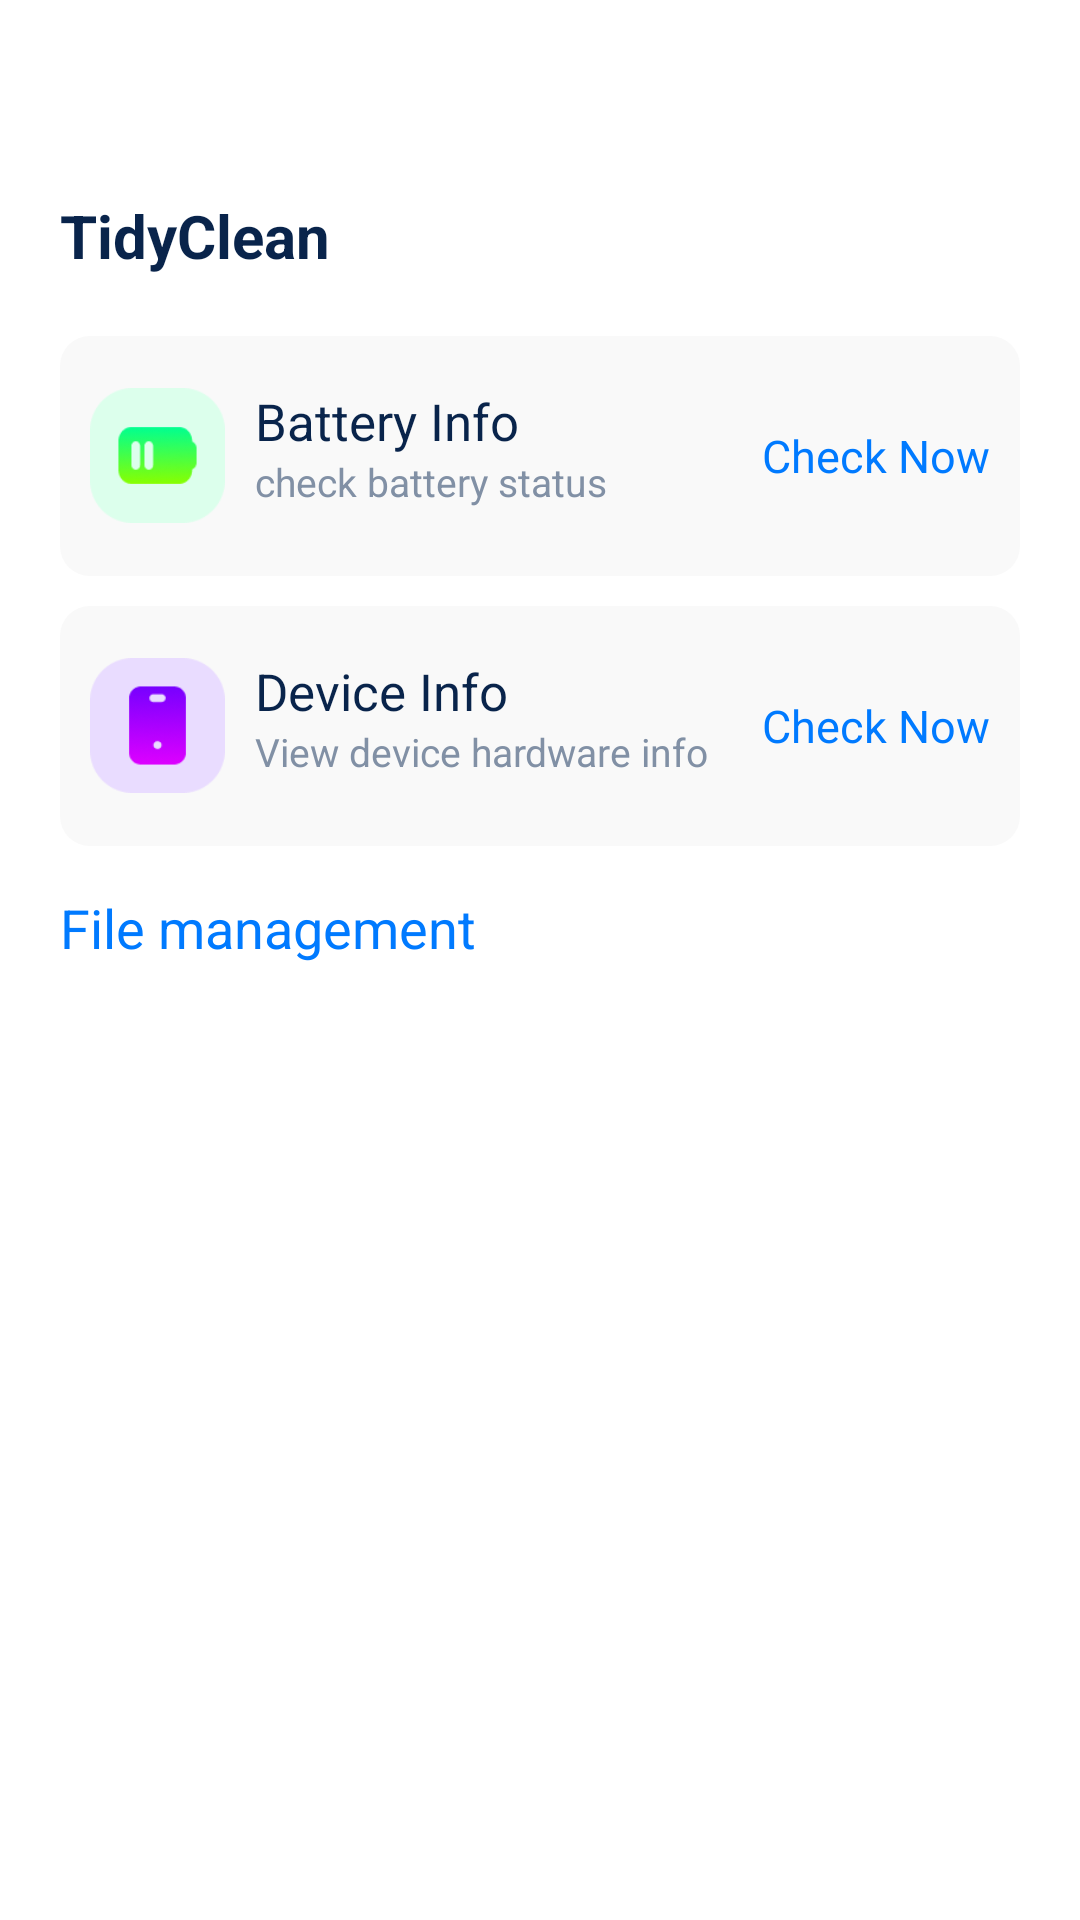

Here is an Android app screen rendered from its layout file. Give the layout XML and the strings, colors and styles it references.
<!-- AndroidManifest.xml: application theme Theme.TidyClean -->
<!-- res/layout/fragment_tool.xml -->
<?xml version="1.0" encoding="utf-8"?>
<LinearLayout
    xmlns:android="http://schemas.android.com/apk/res/android"
    android:layout_width="match_parent"
    android:layout_height="match_parent"
    android:orientation="vertical"
    android:background="@color/white">
    <TextView
        android:id="@+id/tv_title"
        android:layout_width="wrap_content"
        android:layout_height="wrap_content"
        android:layout_marginLeft="20dp"
        android:layout_marginTop="65dp"
        android:text="@string/app_name"
        android:textColor="@color/title_color"
        android:textSize="20sp"
        android:textStyle="bold"/>
    <RelativeLayout
        android:id="@+id/rl_bt"
        android:layout_marginTop="20dp"
        android:layout_marginLeft="20dp"
        android:layout_marginRight="20dp"
        android:paddingLeft="10dp"
        android:paddingRight="10dp"
        android:background="@drawable/info_shape"
        android:layout_width="match_parent"
        android:layout_height="80dp">
        <ImageView
            android:src="@mipmap/ic_tool_bt"
            android:layout_centerVertical="true"
            android:layout_width="45dp"
            android:layout_height="45dp">
        </ImageView>
        <TextView
            android:id="@+id/tv_bt"
            android:layout_marginLeft="55dp"
            android:layout_marginTop="17dp"
            android:text="@string/battery_info"
            android:textSize="17sp"
            android:textColor="@color/title_color"
            android:layout_width="wrap_content"
            android:layout_height="wrap_content">
        </TextView>
        <TextView
            android:layout_below="@id/tv_bt"
            android:layout_marginLeft="55dp"
            android:textSize="13sp"
            android:textColor="@color/hint_color"
            android:text="@string/battery_info_hint"
            android:layout_width="wrap_content"
            android:layout_height="wrap_content">
        </TextView>
        <TextView
            android:text="@string/check_now"
            android:textColor="@color/theme_color"
            android:textSize="15sp"
            android:layout_centerVertical="true"
            android:layout_alignParentRight="true"
            android:layout_width="wrap_content"
            android:layout_height="wrap_content">

        </TextView>
    </RelativeLayout>
    <RelativeLayout
        android:id="@+id/rl_dv"
        android:layout_marginTop="10dp"
        android:layout_marginLeft="20dp"
        android:layout_marginRight="20dp"
        android:paddingLeft="10dp"
        android:paddingRight="10dp"
        android:background="@drawable/info_shape"
        android:layout_width="match_parent"
        android:layout_height="80dp">

        <ImageView
            android:src="@mipmap/ic_dv"
            android:layout_centerVertical="true"
            android:layout_width="45dp"
            android:layout_height="45dp">
        </ImageView>
        <TextView
            android:id="@+id/tv_dv"
            android:layout_marginLeft="55dp"
            android:layout_marginTop="17dp"
            android:text="@string/device_info"
            android:textSize="17sp"
            android:textColor="@color/title_color"
            android:layout_width="wrap_content"
            android:layout_height="wrap_content">
        </TextView>
        <TextView
            android:layout_below="@id/tv_dv"
            android:layout_marginLeft="55dp"
            android:textSize="13sp"
            android:textColor="@color/hint_color"
            android:text="@string/device_info_hint"
            android:layout_width="wrap_content"
            android:layout_height="wrap_content">
        </TextView>
        <TextView
            android:text="@string/check_now"
            android:textColor="@color/theme_color"
            android:textSize="15sp"
            android:layout_centerVertical="true"
            android:layout_alignParentRight="true"
            android:layout_width="wrap_content"
            android:layout_height="wrap_content">
        </TextView>
    </RelativeLayout>
    <TextView
        android:layout_marginLeft="20dp"
        android:layout_marginTop="15dp"
        android:textSize="18sp"
        android:textColor="@color/theme_color"
        android:text="@string/file_management"
        android:layout_width="wrap_content"
        android:layout_height="wrap_content">
    </TextView>
    <androidx.recyclerview.widget.RecyclerView
        android:id="@+id/rc_action"
        android:layout_marginTop="15dp"
        android:layout_marginLeft="20dp"
        android:layout_marginRight="10dp"
        android:layout_width="match_parent"
        android:layout_height="match_parent">
    </androidx.recyclerview.widget.RecyclerView>
</LinearLayout>
<!-- resources referenced by this layout -->
<resources>
  <color name="hint_color">#8190A5</color>
  <color name="theme_color">#007AFF</color>
  <color name="title_color">#09244B</color>
  <color name="white">#FFFFFFFF</color>
  <!-- drawable info_shape (drawable) -->
  <?xml version="1.0" encoding="utf-8"?>
  <shape xmlns:android="http://schemas.android.com/apk/res/android"
      android:shape="rectangle">
      <corners android:radius="10dp"/>
      <solid android:color="#F9F9F9"/>
  
  </shape>
  <!-- mipmap ic_dv: png bitmap (mipmap-xxxhdpi, 4796 bytes) -->
  <!-- mipmap ic_tool_bt: png bitmap (mipmap-xxxhdpi, 4494 bytes) -->
  <string name="app_name">TidyClean</string>
  <string name="battery_info">Battery Info</string>
  <string name="battery_info_hint">check battery status</string>
  <string name="check_now">Check Now</string>
  <string name="device_info">Device Info</string>
  <string name="device_info_hint">View device hardware info</string>
  <string name="file_management">File management</string>
  <style name="Theme.TidyClean" parent="Theme.AppCompat.Light.NoActionBar">
          <item name="android:windowTranslucentStatus">false</item>
          <item name="android:windowTranslucentNavigation">true</item>
          <item name="android:windowBackground">@android:color/transparent</item>
      </style>
</resources>
